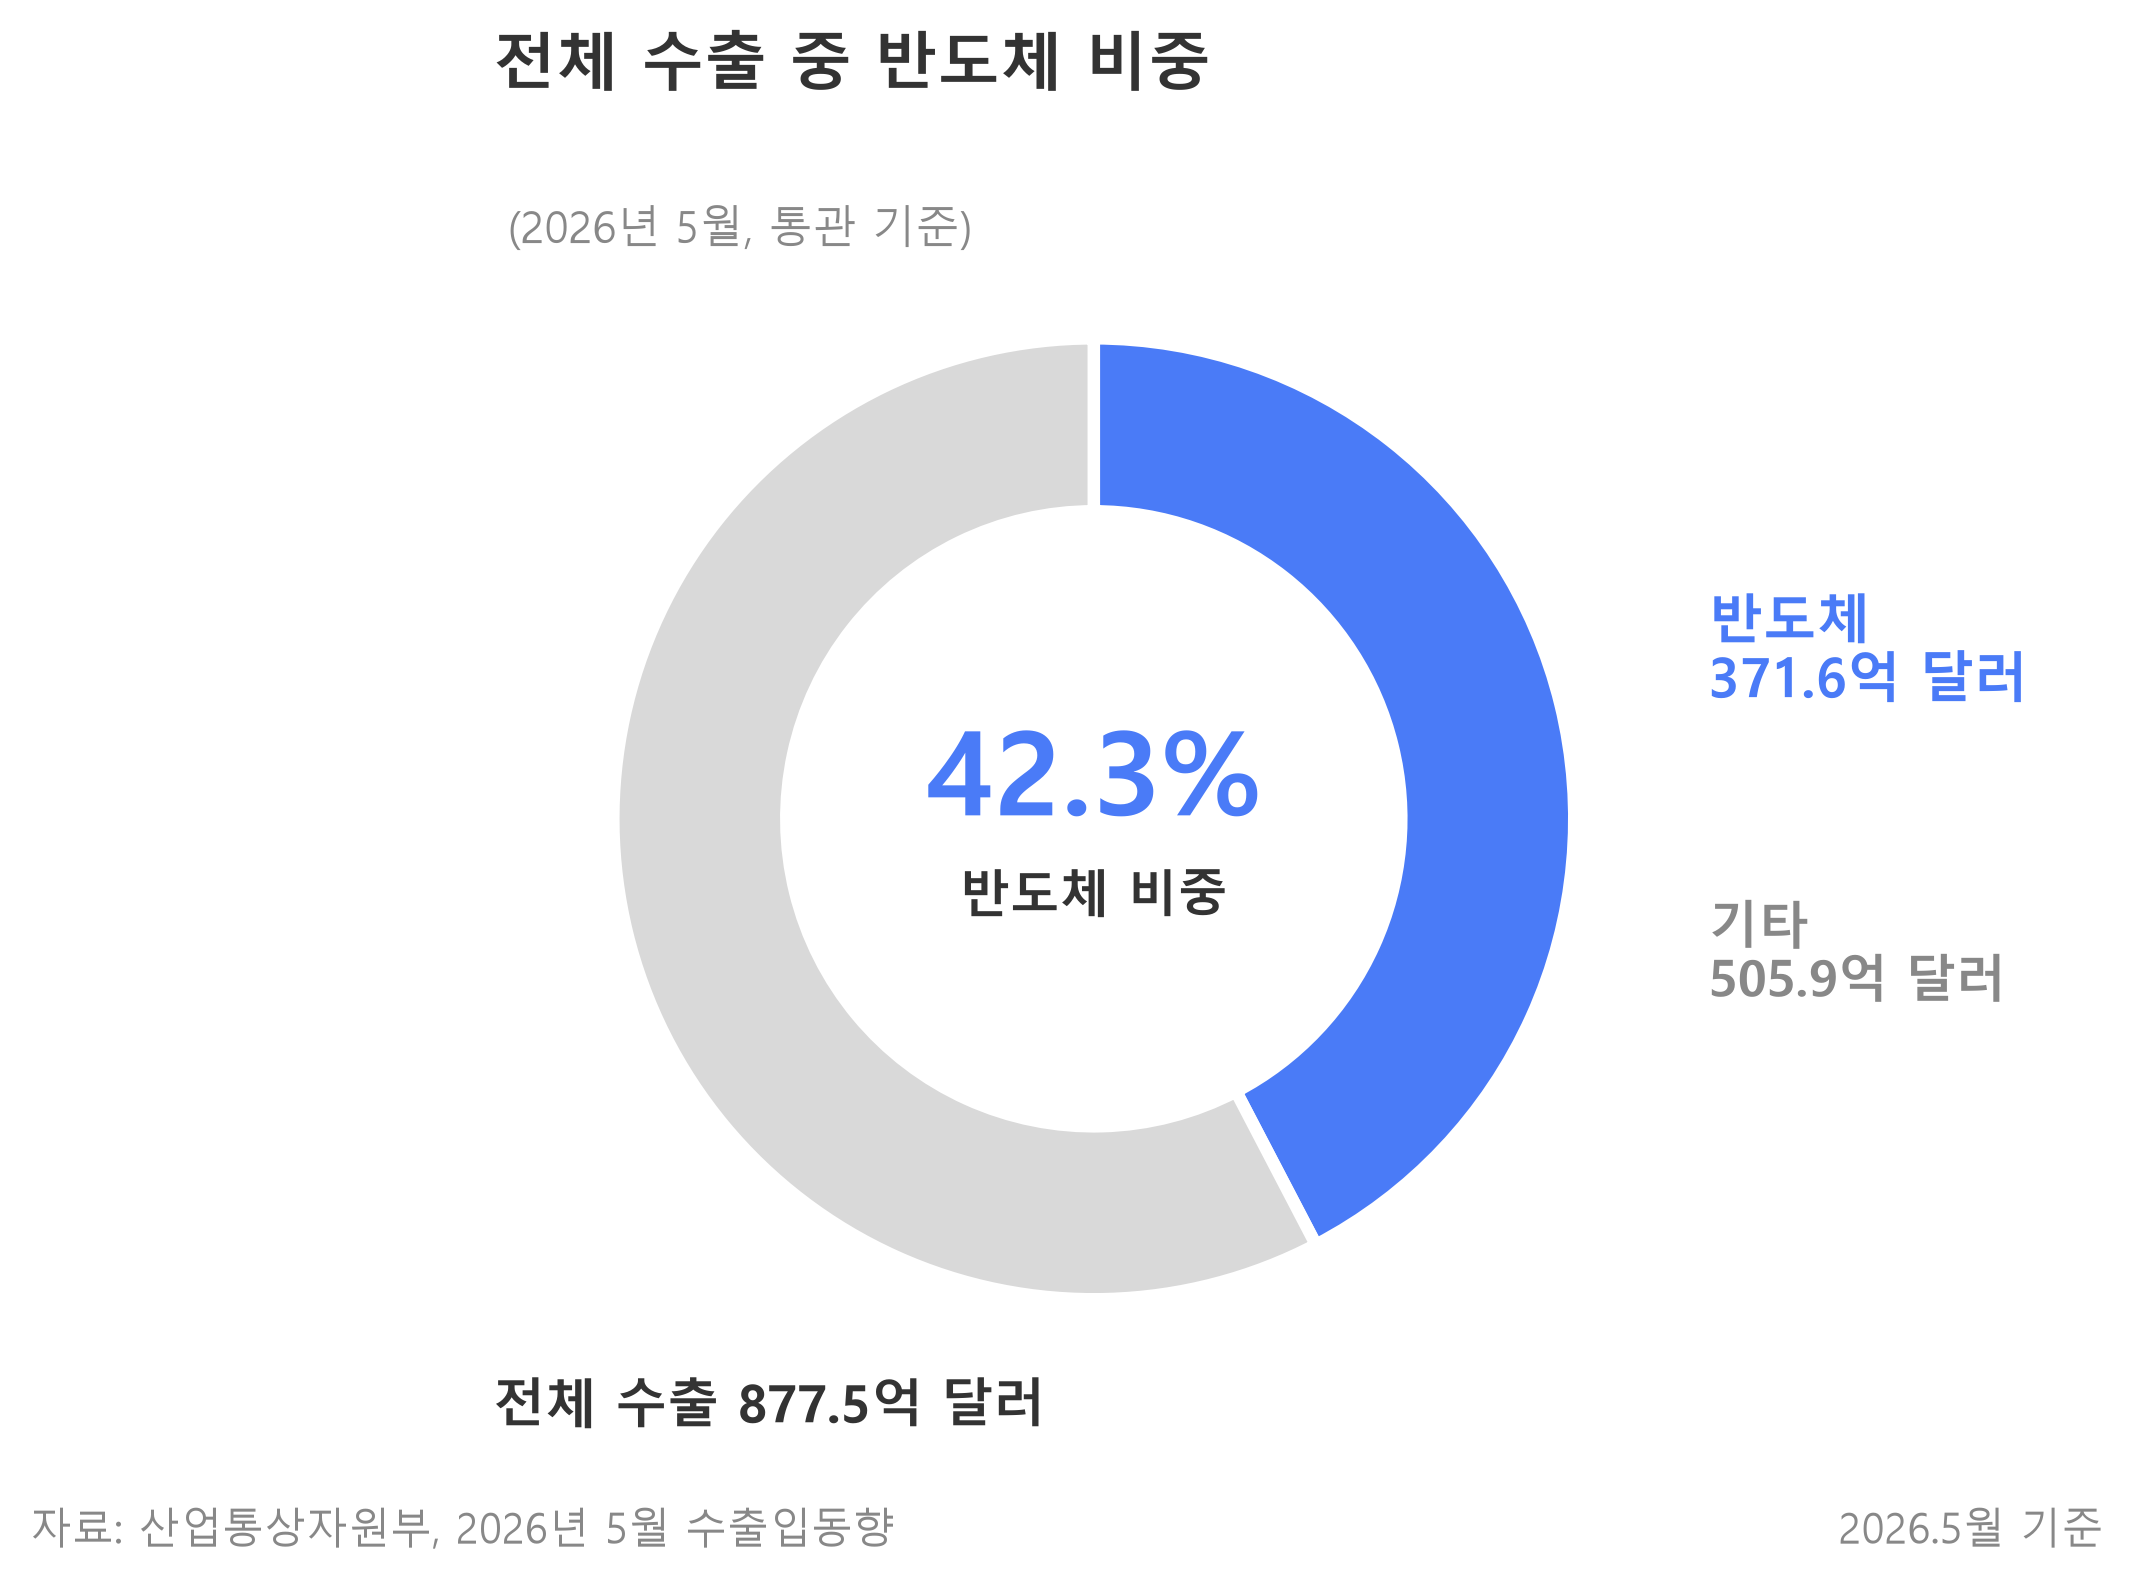

Source data for this figure (header and first rows):
항목, 수출액_억달러, 비중_%
반도체, 371.6, 42.35
기타, 505.9, 57.65
